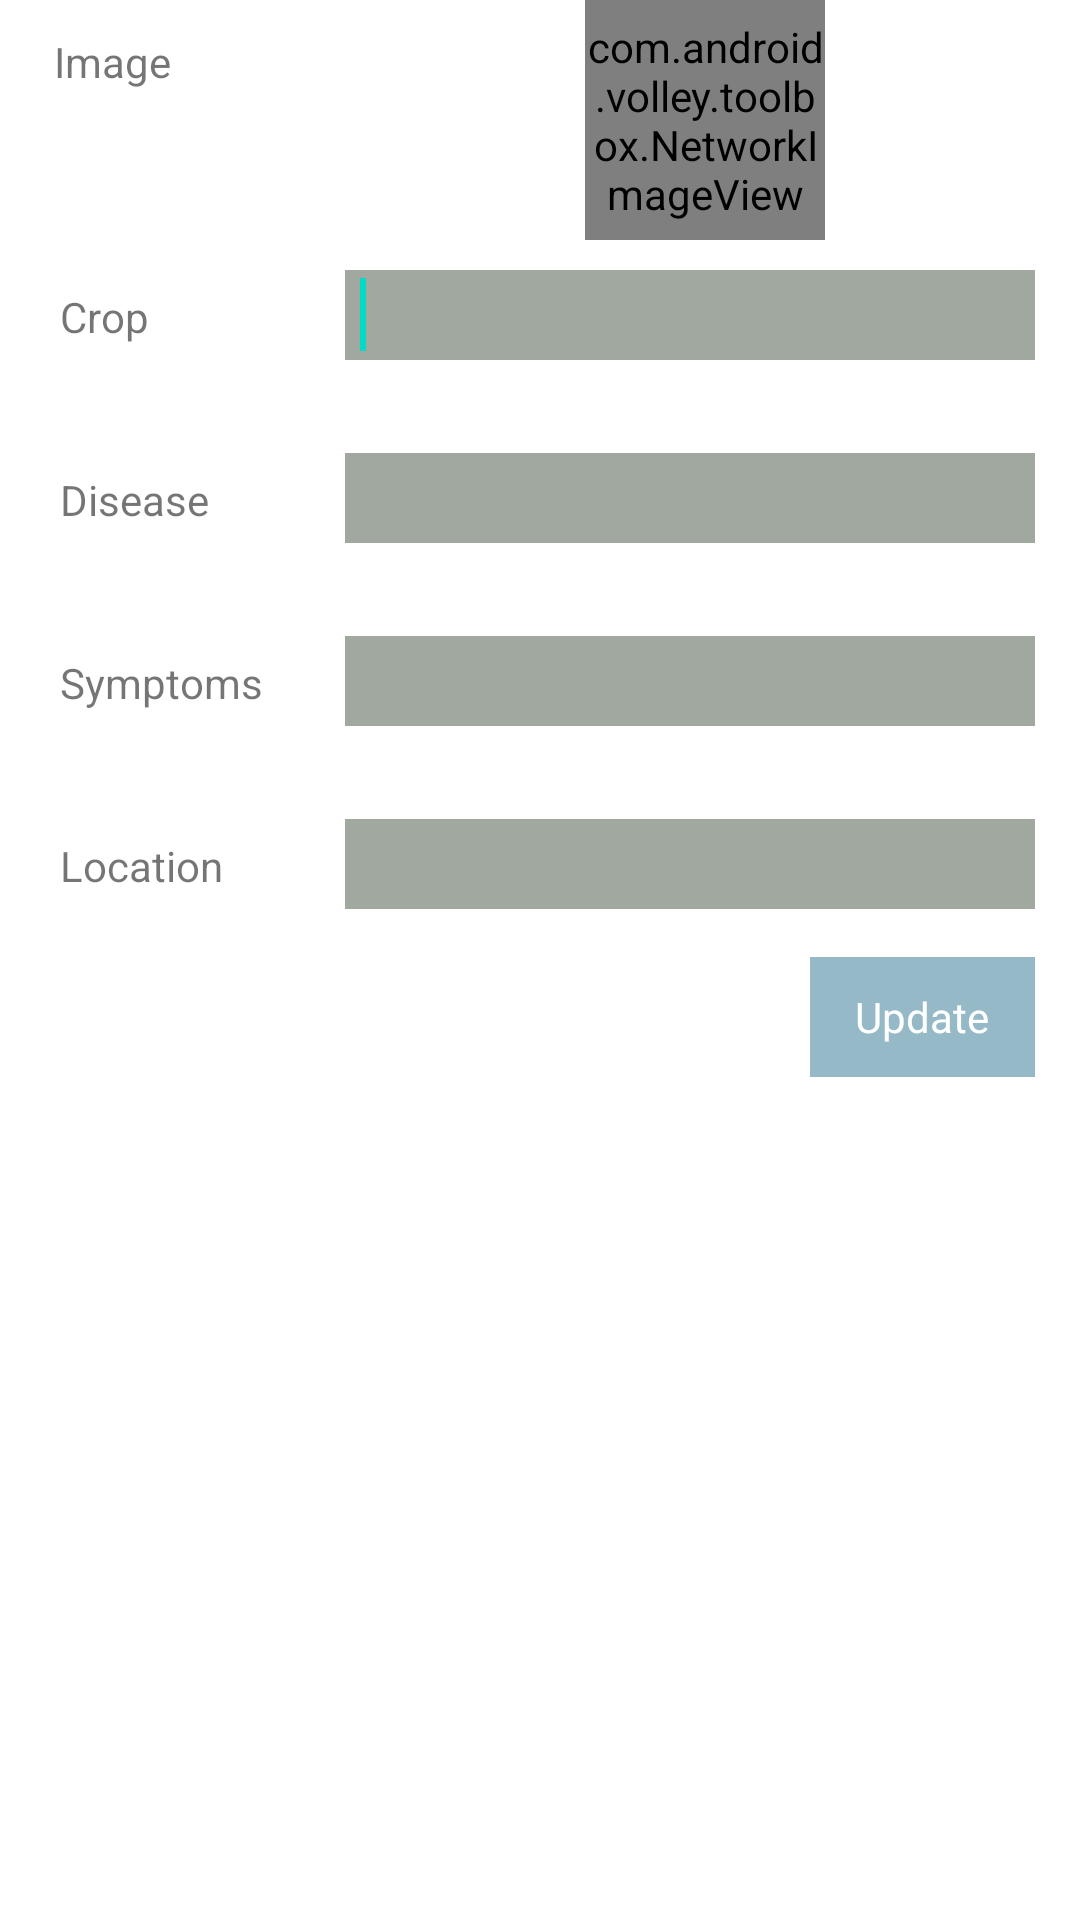

This screen was rendered from an Android layout file. Write that file and the resources it references.
<!-- AndroidManifest.xml: application theme AppTheme -->
<!-- res/layout/update_layout.xml -->
<?xml version="1.0" encoding="utf-8"?>
<LinearLayout xmlns:android="http://schemas.android.com/apk/res/android"
    android:orientation="vertical" android:layout_width="match_parent"
    android:layout_height="match_parent">

    <LinearLayout
        android:layout_width="match_parent"
        android:layout_height="wrap_content">

    <TextView android:id="@+id/imageLabel"
        android:layout_width="75dp"
        android:layout_height="31dp"
        android:layout_marginTop="5dp"
        android:gravity="center"
       android:text="@string/uploadimage"/>

        <com.android.volley.toolbox.NetworkImageView
            android:id="@+id/cropImage"
            android:layout_width="80dp"
            android:layout_height="80dp"
            android:background="@drawable/default_image"
            android:layout_gravity="center_horizontal"
            android:layout_marginLeft="120dp"
            android:scaleType="fitXY"
            />



    </LinearLayout>

    <include layout="@layout/search_fields"
        android:layout_width="match_parent"
        android:layout_height="wrap_content"
        android:layout_marginTop="10dp"
        android:layout_marginRight="15dp"
        android:layout_marginLeft="20dp"


        />

    <TextView android:id="@+id/update"
        android:layout_width="75dp"
        android:layout_height="40dp"
        android:text="@string/update"
        android:gravity="center"
        android:background="@color/button_background"
        android:layout_gravity="right"
        android:layout_marginRight="15dp"
        android:layout_marginTop="15dp"
        android:textColor="@color/button_textcolor"
        />


</LinearLayout>
<!-- res/layout/search_fields.xml (included above) -->
<?xml version="1.0" encoding="utf-8"?>
<RelativeLayout xmlns:android="http://schemas.android.com/apk/res/android"
android:layout_width="match_parent"
android:layout_height="wrap_content"
android:layout_marginLeft="20dp"
android:layout_gravity="top"
>

<TextView android:id="@+id/cropLabel"
    android:layout_width="75dp"
    android:layout_height="31dp"
    android:gravity="center_vertical|left"
    android:text="@string/crop"/>

<EditText android:id="@+id/crop"
    android:layout_width="match_parent"
    android:layout_height="30dp"
    android:layout_toRightOf="@id/cropLabel"
    android:layout_alignTop="@id/cropLabel"
    android:layout_marginLeft="20dp"
    android:paddingLeft="5dp"
    android:background="@color/grey"
    android:cursorVisible="true">

    <requestFocus />

</EditText>

<TextView android:id="@+id/diseaseLabel"
    android:layout_width="75dp"
    android:layout_height="31dp"
    android:gravity="center_vertical|left"
    android:layout_below="@id/cropLabel"
    android:layout_marginTop="30dp"
    android:layout_alignLeft="@id/cropLabel"
    android:text="@string/disease"/>

<EditText android:id="@+id/disease"
    android:layout_width="match_parent"
    android:layout_height="30dp"
    android:layout_toRightOf="@id/diseaseLabel"
    android:layout_alignTop="@id/diseaseLabel"
    android:layout_marginLeft="20dp"
    android:paddingLeft="5dp"
    android:background="@color/grey"
    android:cursorVisible="true">

</EditText>

<TextView android:id="@+id/symptomsLabel"
    android:layout_width="75dp"
    android:layout_height="31dp"
    android:gravity="center_vertical|left"
    android:layout_below="@id/diseaseLabel"
    android:layout_marginTop="30dp"
    android:layout_alignLeft="@id/diseaseLabel"
    android:text="@string/symptoms"/>

<EditText android:id="@+id/symptoms"
    android:layout_width="match_parent"
    android:layout_height="30dp"
    android:layout_toRightOf="@id/symptomsLabel"
    android:layout_alignTop="@id/symptomsLabel"
    android:layout_marginLeft="20dp"
    android:paddingLeft="5dp"
    android:background="@color/grey"
    android:cursorVisible="true">

</EditText>

<TextView android:id="@+id/locationLabel"
    android:layout_width="75dp"
    android:layout_height="31dp"
    android:gravity="center_vertical|left"
    android:layout_below="@id/symptomsLabel"
    android:layout_marginTop="30dp"
    android:layout_alignLeft="@id/symptomsLabel"
    android:text="@string/location"/>

<EditText android:id="@+id/location"
    android:layout_width="match_parent"
    android:layout_height="30dp"
    android:layout_toRightOf="@id/locationLabel"
    android:layout_alignTop="@id/locationLabel"
    android:layout_marginLeft="20dp"
    android:paddingLeft="5dp"
    android:background="@color/grey"
    android:cursorVisible="true">

</EditText>


</RelativeLayout>
<!-- resources referenced by this layout -->
<resources>
  <color name="button_background">#95B9C7</color>
  <color name="button_textcolor">#FFFFFF</color>
  <color name="grey">#A0A8A0</color>
  <string name="crop">Crop</string>
  <string name="disease">Disease</string>
  <string name="location">Location</string>
  <string name="symptoms">Symptoms</string>
  <string name="update">Update</string>
  <string name="uploadimage">Image</string>
</resources>
